The GitHub repository upputurisrilaxmi-ui/Project_ML contains a labelled image folder "cnn_dataset" with 2 categories: crop, weed. Examples follow, each with its label.

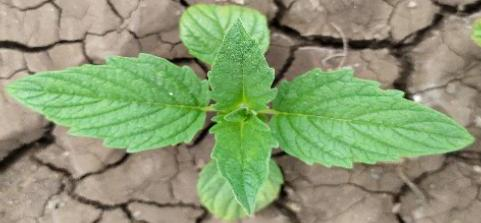
Label: crop

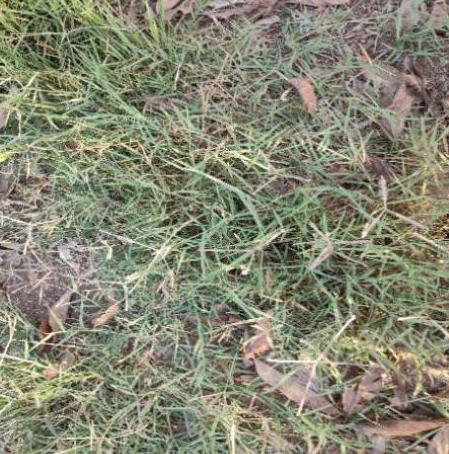
Label: weed

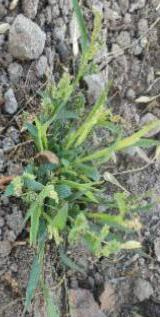
Label: weed

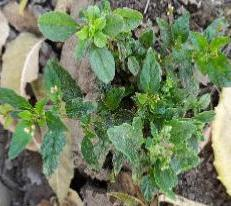
Label: weed

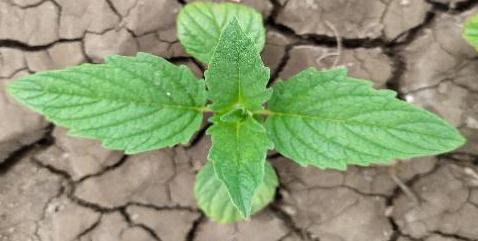
Label: crop

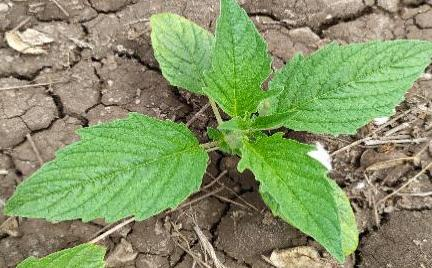
Label: crop
